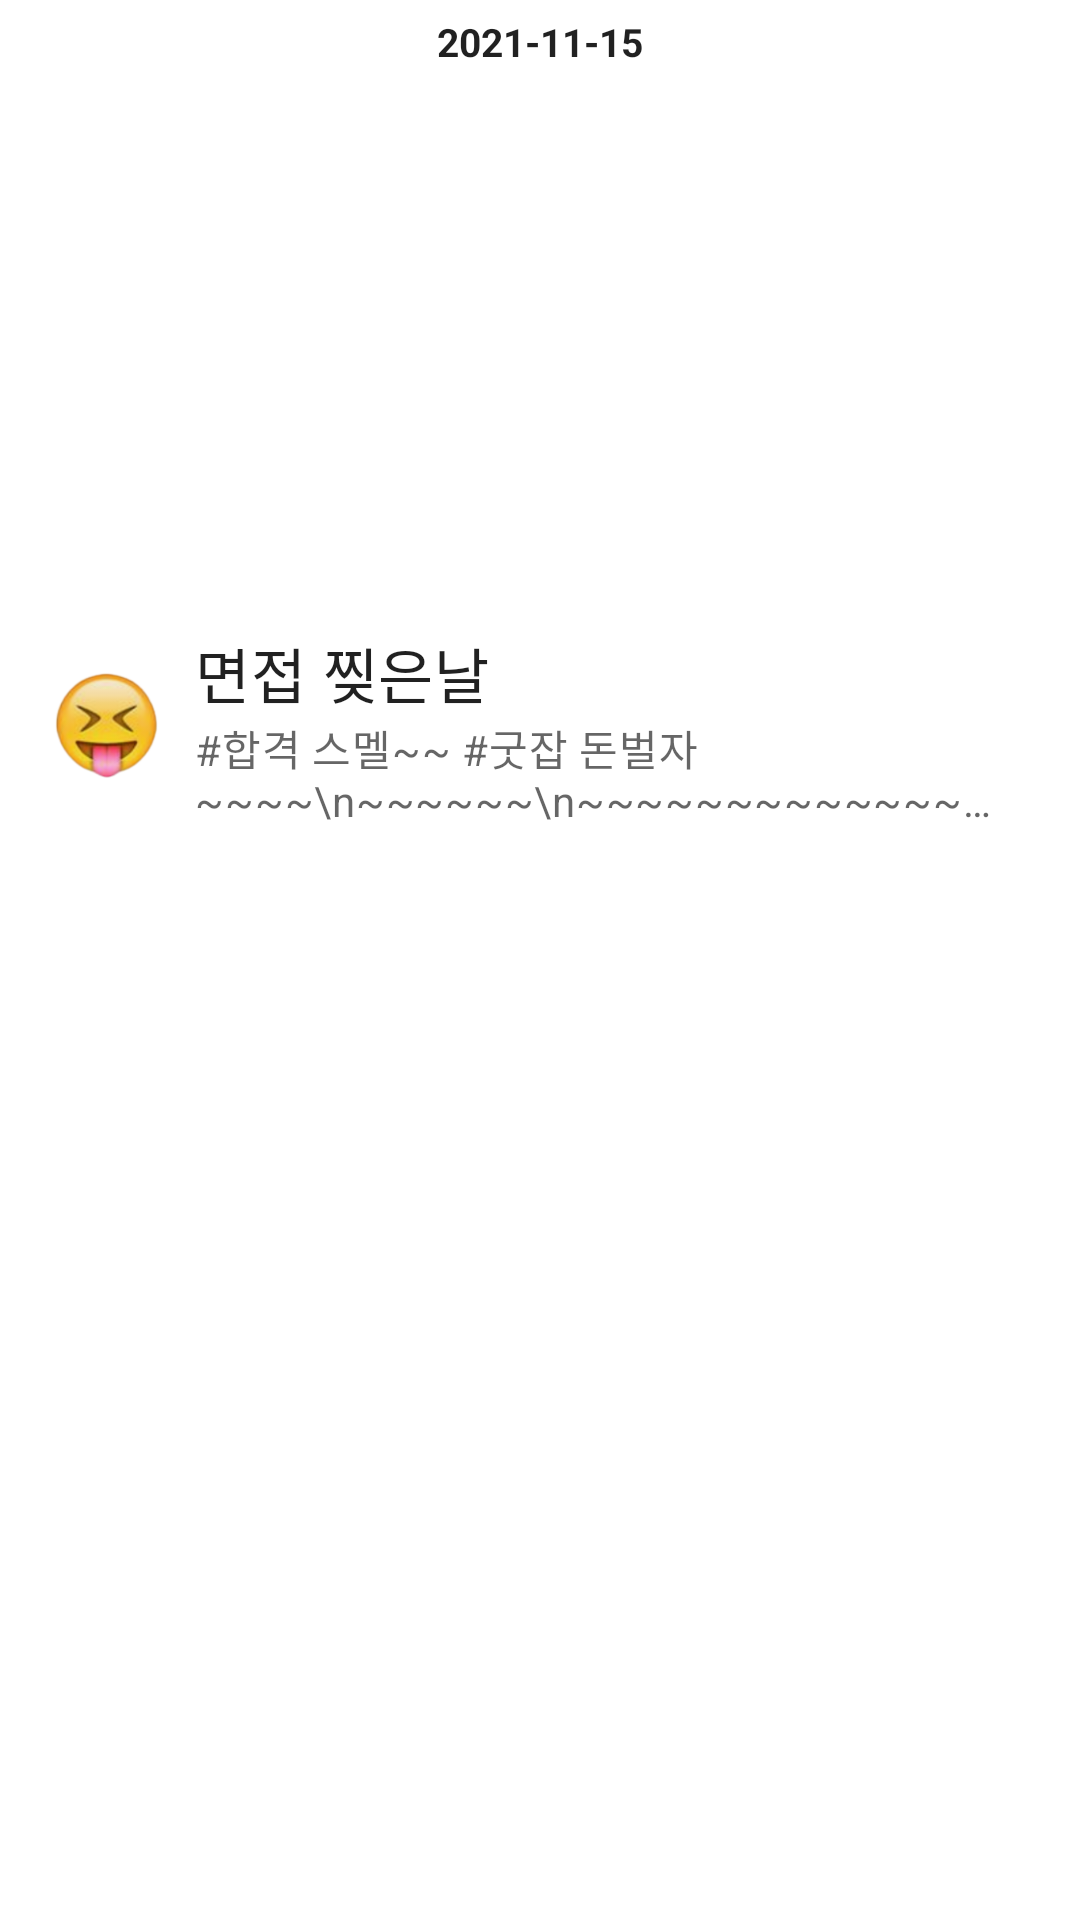

The Android layout XML behind this screen, and the referenced resources:
<!-- AndroidManifest.xml: application theme Theme.MaumTheme -->
<!-- res/layout/activity_diary_detail.xml -->
<?xml version="1.0" encoding="utf-8"?>
<LinearLayout xmlns:android="http://schemas.android.com/apk/res/android"
    xmlns:app="http://schemas.android.com/apk/res-auto"
    xmlns:tools="http://schemas.android.com/tools"
    android:layout_width="match_parent"
    android:layout_height="match_parent"
    android:orientation="vertical"
    android:padding="5dp"
    tools:context=".DiaryDetailActivity">

    
    <TextView
        android:id="@+id/detail_date"
        android:layout_width="match_parent"
        android:layout_height="wrap_content"
        android:gravity="center_horizontal"
        android:text="2021-11-15"
        android:textSize="13dp"
        android:textStyle="bold" />

    
    <androidx.viewpager2.widget.ViewPager2
        android:id="@+id/detail_music_image_slider"
        android:layout_width="match_parent"
        android:layout_height="170dp" />

    
    <LinearLayout
        android:layout_width="match_parent"
        android:layout_height="wrap_content"
        android:layout_marginTop="5dp"
        android:background="@drawable/card_border"
        android:orientation="horizontal">

        <ImageView
            android:id="@+id/detail_diary_emotion_image"
            android:layout_width="40dp"
            android:layout_height="40dp"
            android:layout_marginLeft="10dp"
            android:layout_marginTop="23dp"
            android:scaleType="centerCrop"
            android:src="@drawable/pleasure" />

        <LinearLayout
            android:layout_width="match_parent"
            android:layout_height="wrap_content"
            android:orientation="vertical"
            android:paddingLeft="10dp"
            android:paddingTop="12dp"
            android:paddingRight="16dp"
            android:paddingBottom="10dp">

            
            <TextView
                android:id="@+id/detail_subject"
                android:layout_width="wrap_content"
                android:layout_height="wrap_content"
                android:text="면접 찢은날"
                android:textAppearance="?attr/textAppearanceHeadline6"
                android:textSize="20dp" />

            <TextView
                android:id="@+id/detail_content"
                android:layout_width="wrap_content"
                android:layout_height="wrap_content"
                android:ellipsize="end"
                android:maxLines="2"
                android:text="#합격 스멜~~ #굿잡 돈벌자~~~~\n~~~~~~\n~~~~~~~~~~~~~~~~~~~~~~~~~~~~~~~~~~~~~~~~~~~~~~~~~~~~~~~~~~~~~~~~~~~~~~~~~"
                android:textAppearance="?attr/textAppearanceBody2"
                android:textColor="?android:attr/textColorSecondary" />


        </LinearLayout>
    </LinearLayout>

    
    <LinearLayout
        android:id="@+id/chart_container"
        android:layout_width="match_parent"
        android:layout_height="match_parent"
        android:orientation="vertical"
        android:padding="20dp" />

</LinearLayout>
<!-- resources referenced by this layout -->
<resources>
  <!-- drawable pleasure: png bitmap (drawable, 20664 bytes) -->
  <style name="Theme.MaumTheme" parent="Theme.MaterialComponents.DayNight.DarkActionBar">
          
          <item name="colorPrimary">#FAF4F7</item>
          <item name="colorPrimaryVariant">#D3C1F3</item>
          <item name="colorOnPrimary">@color/white</item>
          
          <item name="colorSecondary">@color/teal_200</item>
          <item name="colorSecondaryVariant">@color/teal_700</item>
          <item name="colorOnSecondary">#000000</item>
          
          <item name="android:statusBarColor" tools:targetApi="l">?attr/colorPrimaryVariant</item>
          
          <item name="windowNoTitle">true</item>
          
          <item name="android:textViewStyle">@style/customTextViewFontStyle</item>
          <item name="android:buttonStyle">@style/customButtonFontStyle</item>
          <item name="android:editTextStyle">@style/customEditTextFontStyle</item>
          <item name="android:radioButtonStyle">@style/customRadioButtonFontStyle</item>
          <item name="android:checkboxStyle">@style/customCheckboxFontStyle</item>
  
          <item name="actionMenuTextColor">#A388D3</item>
  
          <item name="colorControlHighlight">#9f9f9f</item>
      </style>
  <color name="white">#FFFFFFFF</color>
  <color name="teal_200">#FF03DAC5</color>
  <color name="teal_700">#FF018786</color>
</resources>
